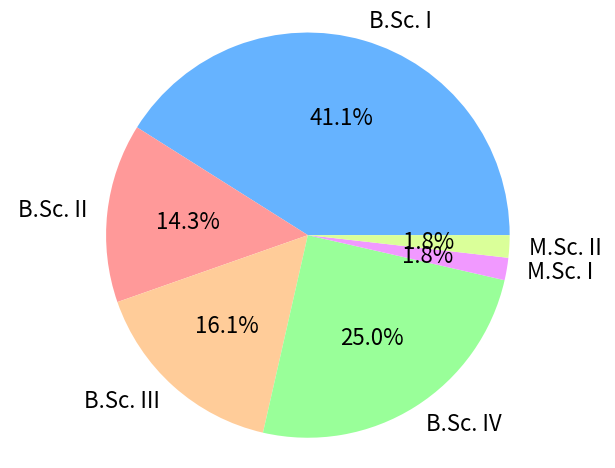

Reproduce this figure in Python.
import matplotlib.pyplot as plt
import numpy as np

labels = [
    "B.Sc. I", 
    "B.Sc. II", 
    "B.Sc. III", 
    "B.Sc. IV",
    "M.Sc. I",
    "M.Sc. II",
]
sizes = [46, 16, 18, 28, 2, 2]
#colors
colors = ['#66b3ff','#ff9999','#ffcc99','#99ff99', '#f199ff', "#daff99"]
 
fig1, ax1 = plt.subplots()
patches, texts, autotexts = ax1.pie(sizes, colors = colors, labels=labels, autopct='%1.1f%%')
for text in texts:
    text.set_size(16)
for autotext in autotexts:
    autotext.set_size(16)
# Equal aspect ratio ensures that pie is drawn as a circle
ax1.axis('equal')  
plt.tight_layout()
plt.show()